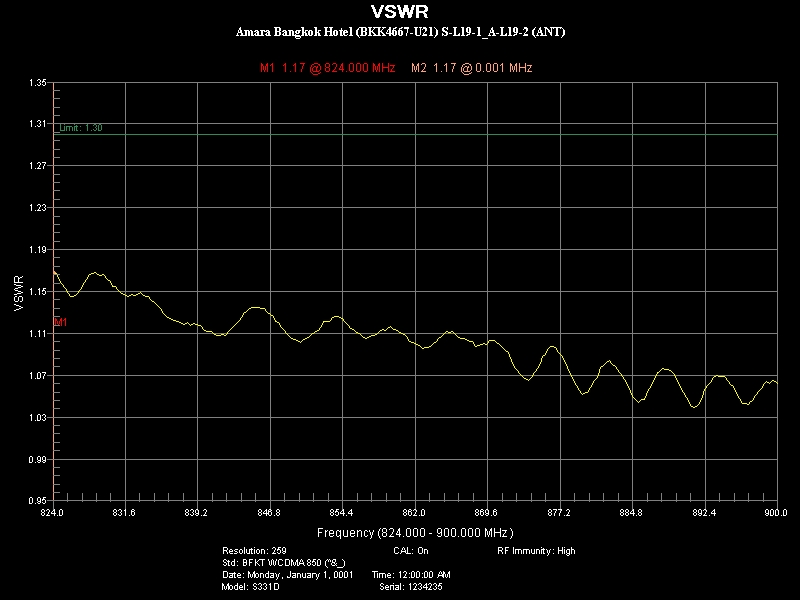

The file beside this chart, header and first rows:
Title, SubTitle
VSWR, 
Parameter Name, Setting
Resolution:, 259
CAL:, On
RF Immunity:, High
Std:, BFKT WCDMA 850 (^&_)
Date:, Monday, January 1, 0001
Time:, 12:00:00 AM
Model:, S331D
Serial:, 1234235
Marker Data
Marker, Frequency(MHz), Value
M1, 824, 1.168
M2, 0.000824, 1.168
Limit On, Value: 1.30
Point Data
Frequency(MHz), VSWR
824, 1.168
824.4, 1.168
824.7, 1.161
825, 1.157
825.3, 1.153
825.6, 1.148
825.9, 1.145
826.2, 1.145
826.5, 1.148
826.8, 1.151
826.9, 1.153
827.2, 1.157
827.5, 1.162
827.8, 1.166
828.1, 1.167
828.4, 1.168
828.7, 1.166
829, 1.165
829.3, 1.167
829.7, 1.161
830, 1.159
830.3, 1.155
830.6, 1.155
830.9, 1.151
831.2, 1.148
831.5, 1.147
831.8, 1.145
832.1, 1.146
832.2, 1.147
832.5, 1.146
832.8, 1.147
833.1, 1.149
833.4, 1.148
833.7, 1.145
834, 1.146
834.3, 1.141
834.6, 1.139
835, 1.136
835.3, 1.134
835.6, 1.129
835.9, 1.126
836.2, 1.124
836.5, 1.123
... 216 more rows
